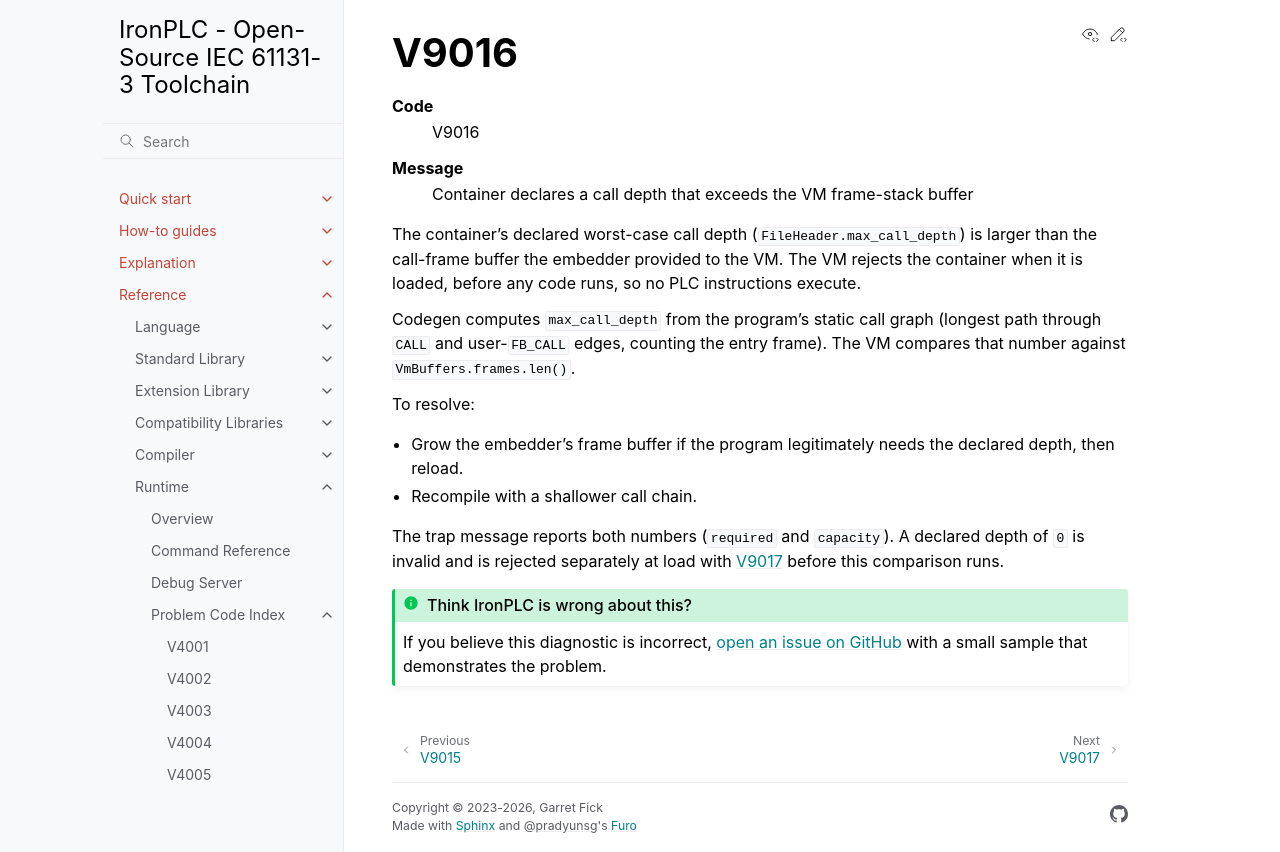

repository: ironplc/ironplc · page: reference/runtime/problems/V9016.html · generator: sphinx

=====
V9016
=====

.. problem-summary:: V9016

The container's declared worst-case call depth
(``FileHeader.max_call_depth``) is larger than the call-frame buffer
the embedder provided to the VM. The VM rejects the container
when it is loaded, before any code runs, so no PLC instructions execute.

Codegen computes ``max_call_depth`` from the program's static call
graph (longest path through ``CALL`` and user-``FB_CALL`` edges,
counting the entry frame). The VM compares that number against
``VmBuffers.frames.len()``.

To resolve:

* Grow the embedder's frame buffer if the program legitimately needs
  the declared depth, then reload.
* Recompile with a shallower call chain.

The trap message reports both numbers (``required`` and ``capacity``).
A declared depth of ``0`` is invalid and is rejected separately at load
with :doc:`V9017` before this comparison runs.
